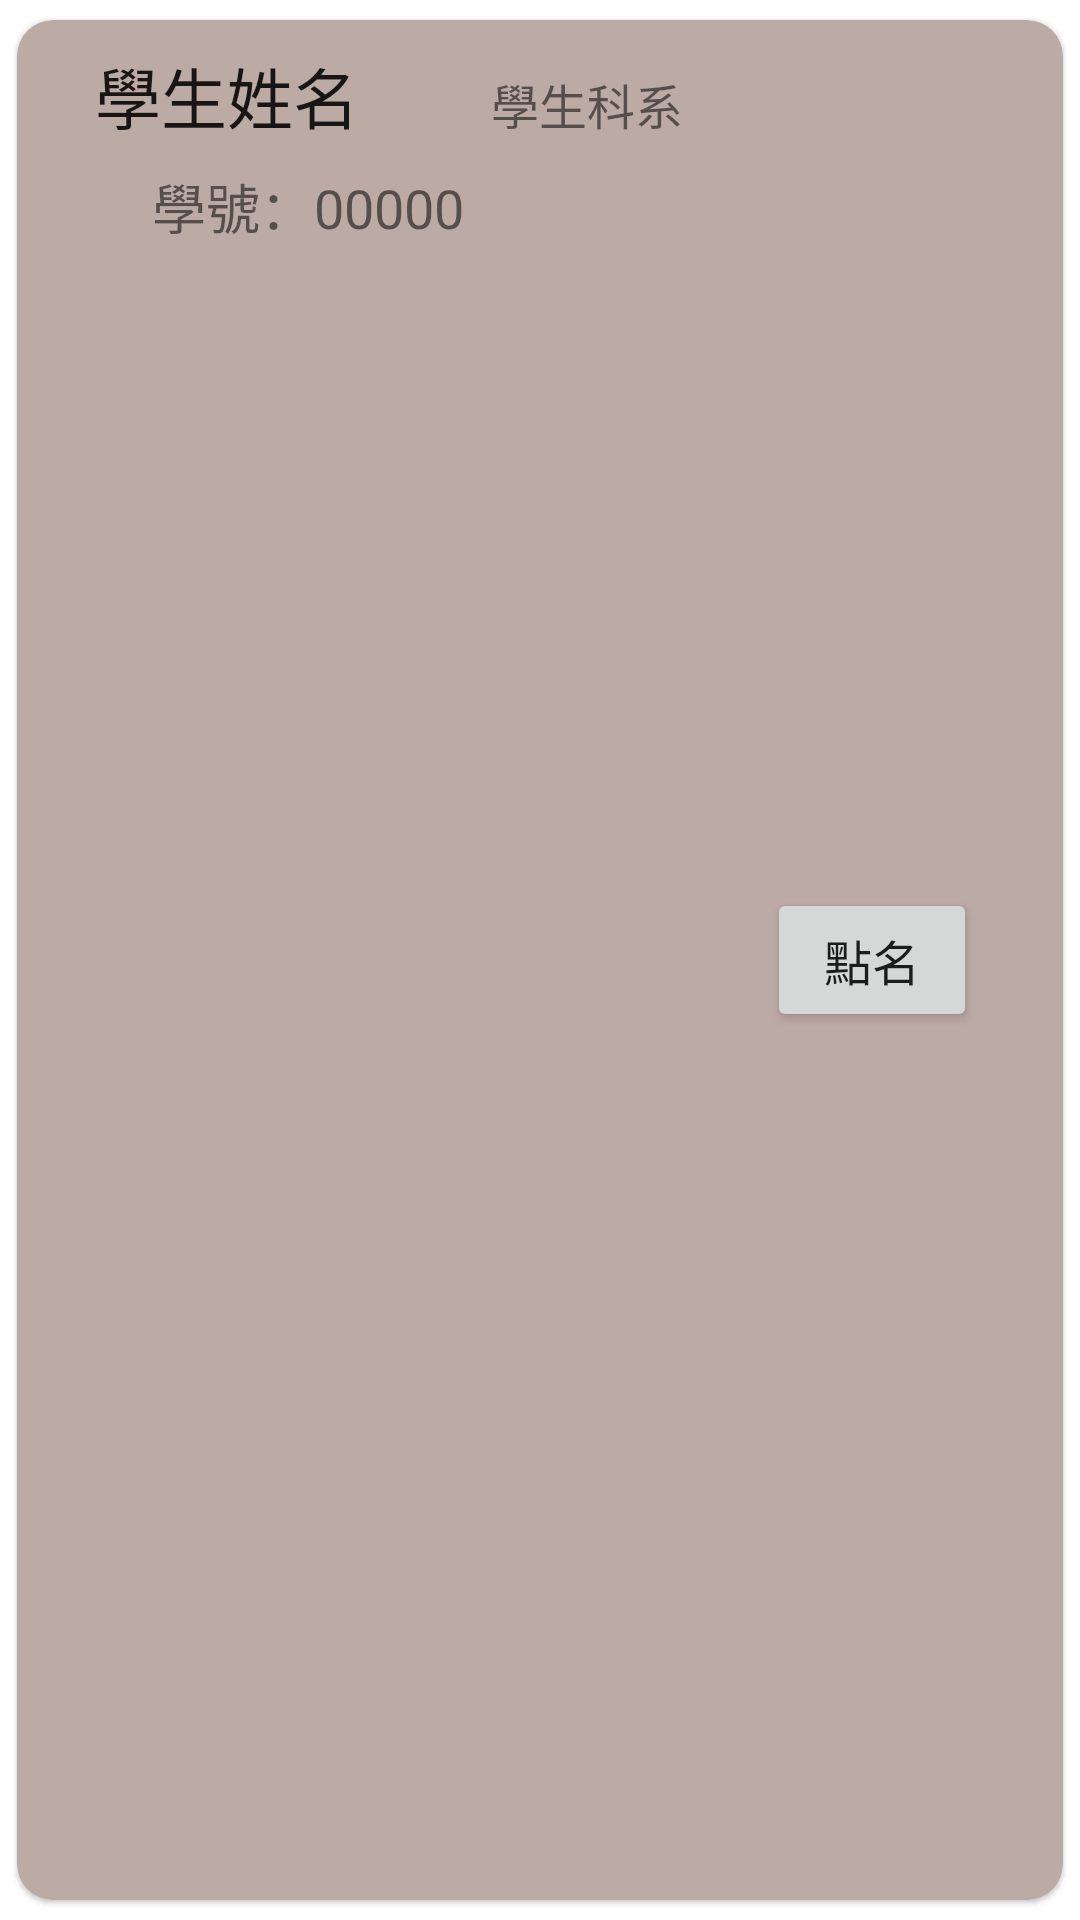

The Android layout XML behind this screen, and the referenced resources:
<!-- AndroidManifest.xml: application theme Theme.ProjectCheckInApp -->
<!-- res/layout/no_rollcall_list_row_item.xml -->
<?xml version="1.0" encoding="utf-8"?>
<androidx.cardview.widget.CardView xmlns:android="http://schemas.android.com/apk/res/android"
    xmlns:app="http://schemas.android.com/apk/res-auto"
    xmlns:tools="http://schemas.android.com/tools"
    android:layout_width="match_parent"
    android:layout_height="100sp"
    app:cardBackgroundColor="#BCAAA4"
    app:cardCornerRadius="12dp"
    app:cardElevation="1dp"
    app:cardUseCompatPadding="true">

    <LinearLayout
        android:layout_width="match_parent"
        android:layout_height="match_parent"
        android:orientation="horizontal">

        <LinearLayout
            android:layout_width="250dp"
            android:layout_height="match_parent"
            android:orientation="vertical">

            <androidx.constraintlayout.widget.ConstraintLayout
                android:layout_width="match_parent"
                android:layout_height="45sp">

                <TextView
                    android:id="@+id/txt_std_card_date"
                    android:layout_width="wrap_content"
                    android:layout_height="wrap_content"
                    android:fontFamily="@font/droid_sans_fallback_full"
                    android:text="學生姓名"
                    android:textAppearance="@style/TextAppearance.AppCompat.Large"
                    android:textSize="22sp"
                    app:layout_constraintBottom_toBottomOf="parent"
                    app:layout_constraintEnd_toEndOf="parent"
                    app:layout_constraintHorizontal_bias="0.16"
                    app:layout_constraintStart_toStartOf="parent"
                    app:layout_constraintTop_toTopOf="parent"
                    app:layout_constraintVertical_bias="0.72" />

                <TextView
                    android:id="@+id/txt_tec2_noCallCard_depart"
                    android:layout_width="wrap_content"
                    android:layout_height="wrap_content"
                    android:layout_marginStart="44dp"
                    android:text="學生科系"
                    android:textSize="16sp"
                    app:layout_constraintBottom_toBottomOf="parent"
                    app:layout_constraintStart_toEndOf="@+id/txt_std_card_date"
                    app:layout_constraintTop_toTopOf="parent"
                    app:layout_constraintVertical_bias="0.761" />

            </androidx.constraintlayout.widget.ConstraintLayout>

            <androidx.constraintlayout.widget.ConstraintLayout
                android:layout_width="match_parent"
                android:layout_height="35sp">

                <TextView
                    android:id="@+id/textView24"
                    android:layout_width="wrap_content"
                    android:layout_height="wrap_content"
                    android:text="@string/tecStuList_id"
                    android:textSize="18sp"
                    app:layout_constraintBottom_toBottomOf="parent"
                    app:layout_constraintEnd_toEndOf="parent"
                    app:layout_constraintHorizontal_bias="0.23"
                    app:layout_constraintStart_toStartOf="parent"
                    app:layout_constraintTop_toTopOf="parent"
                    app:layout_constraintVertical_bias="0.444" />

                <TextView
                    android:id="@+id/txt_tec2_noCallCard_id"
                    android:layout_width="wrap_content"
                    android:layout_height="wrap_content"
                    android:text="00000"
                    android:textSize="18sp"
                    app:layout_constraintBottom_toBottomOf="parent"
                    app:layout_constraintStart_toEndOf="@+id/textView24"
                    app:layout_constraintTop_toTopOf="parent"
                    app:layout_constraintVertical_bias="0.49" />
            </androidx.constraintlayout.widget.ConstraintLayout>

        </LinearLayout>

        <androidx.constraintlayout.widget.ConstraintLayout
            android:layout_width="wrap_content"
            android:layout_height="match_parent">

            <Button
                android:id="@+id/btn_tec2_noCallCard"
                android:layout_width="70sp"
                android:layout_height="wrap_content"
                android:fontFamily="@font/droid_sans_fallback_full"
                android:text="@string/tecRollCall_btn_rollcall"
                android:textSize="16sp"
                app:layout_constraintBottom_toBottomOf="parent"
                app:layout_constraintEnd_toEndOf="parent"
                app:layout_constraintHorizontal_bias="0.33"
                app:layout_constraintStart_toStartOf="parent"
                app:layout_constraintTop_toTopOf="parent" />
        </androidx.constraintlayout.widget.ConstraintLayout>
    </LinearLayout>

</androidx.cardview.widget.CardView>
<!-- resources referenced by this layout -->
<resources>
  <string name="tecRollCall_btn_rollcall">點名</string>
  <string name="tecStuList_id">學號：</string>
  <style name="Theme.ProjectCheckInApp" parent="Theme.MaterialComponents.DayNight.DarkActionBar">
          
          <item name="colorPrimary">@color/drakgray</item>
          <item name="colorPrimaryVariant">@color/drakgray</item>
          <item name="colorOnPrimary">@color/white</item>
          
          <item name="colorSecondary">@color/teal_200</item>
          <item name="colorSecondaryVariant">@color/teal_700</item>
          <item name="colorOnSecondary">@color/black</item>
          
          <item name="android:statusBarColor">?attr/colorPrimaryVariant</item>
          
      </style>
  <color name="drakgray">#333333</color>
  <color name="white">#FFFFFFFF</color>
  <color name="teal_200">#FF03DAC5</color>
  <color name="teal_700">#FF018786</color>
  <color name="black">#FF000000</color>
</resources>
